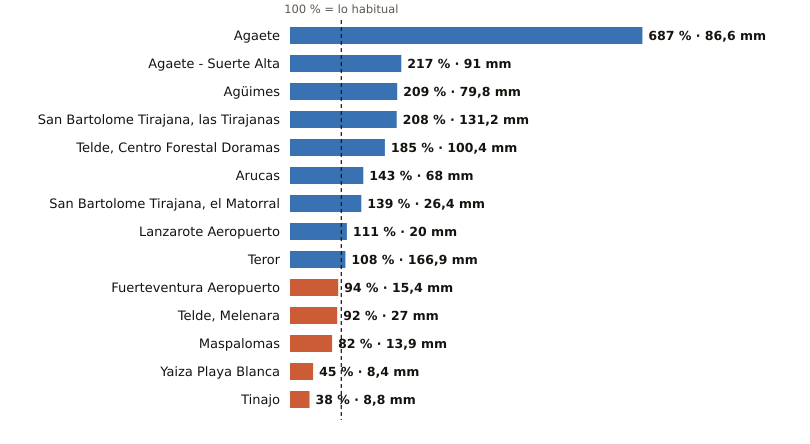

The table this chart was drawn from, first rows:
estacion, provincia, indicativo, mm_otono, referencia_mm, pct, periodo_referencia, hasta, hora
Agaete, Las Palmas, C619X, 86.6, 12.6, 687, 2009-2025, 2026-11-17, 7
Agaete - Suerte Alta, Las Palmas, C668V, 91.0, 41.9, 217, 1991-2025, 2026-11-17, 6
Agüimes, Las Palmas, C648C, 79.8, 38.1, 209, 2009-2025, 2026-11-17, 6
San Bartolome Tirajana, las Tirajanas, Las Palmas, C635B, 131.2, 63.2, 208, 2009-2025, 2026-11-17, 7
Telde, Centro Forestal Doramas, Las Palmas, C648N, 100.4, 54.4, 185, 1991-2020, 2026-11-17, 7
Arucas, Las Palmas, C669B, 68.0, 47.5, 143, 2009-2025, 2026-11-17, 6
San Bartolome Tirajana, el Matorral, Las Palmas, C639U, 26.4, 19.0, 139, 1991-2020, 2026-11-17, 7
Lanzarote Aeropuerto, Las Palmas, C029O, 20.0, 18.0, 111, 1991-2020, 2026-11-17, 8
Teror, Las Palmas, C656V, 166.9, 154.4, 108, 1993-2025, 2026-11-17, 6
Fuerteventura Aeropuerto, Las Palmas, C249I, 15.4, 16.3, 94, 1991-2020, 2026-11-17, 8
Telde, Melenara, Las Palmas, C649R, 27.0, 29.2, 92, 2009-2025, 2026-11-17, 7
Maspalomas, Las Palmas, C689E, 13.9, 16.9, 82, 1991-2020, 2026-11-17, 7
Yaiza Playa Blanca, Las Palmas, C019V, 8.4, 18.8, 45, 1991-2020, 2026-11-17, 7
Tinajo, Las Palmas, C048W, 8.8, 23.0, 38, 2010-2025, 2026-11-17, 7
